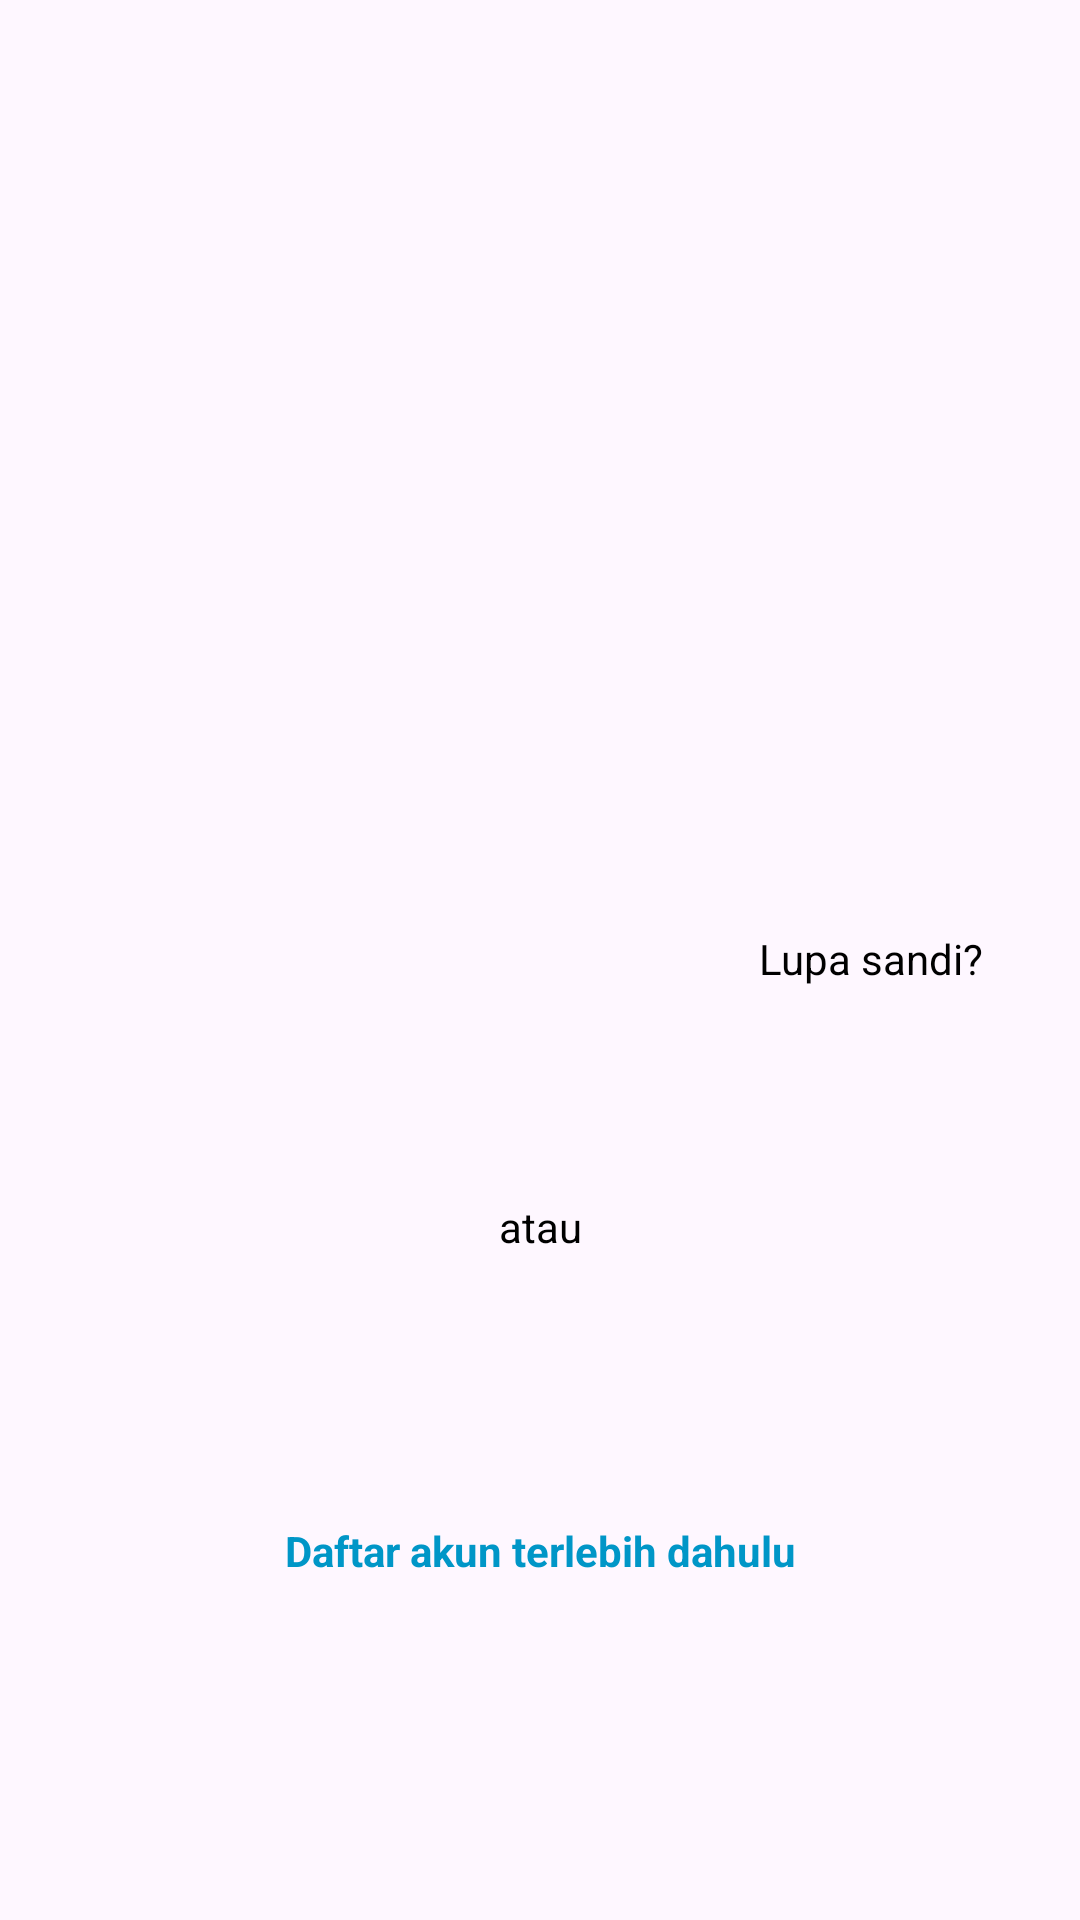

Reconstruct the res/layout file that produces this screen, plus the resources it refers to.
<!-- AndroidManifest.xml: application theme Theme.RentakuCapstone -->
<!-- res/layout/activity_login.xml -->
<?xml version="1.0" encoding="utf-8"?>
<androidx.constraintlayout.widget.ConstraintLayout xmlns:android="http://schemas.android.com/apk/res/android"
    xmlns:app="http://schemas.android.com/apk/res-auto"
    xmlns:tools="http://schemas.android.com/tools"
    android:layout_width="match_parent"
    android:layout_height="match_parent"
    tools:context=".view.login.LoginActivity">

    <TextView
        android:id="@+id/titleTextView"
        android:layout_width="match_parent"
        android:layout_height="wrap_content"
        android:layout_marginStart="32dp"
        android:layout_marginTop="16dp"
        android:layout_marginEnd="32dp"
        android:alpha="0"
        android:text="@string/title"
        android:textColor="@color/black"
        android:textSize="20sp"
        android:textStyle="bold"
        app:layout_constraintEnd_toEndOf="parent"
        app:layout_constraintHorizontal_bias="0.0"
        app:layout_constraintStart_toStartOf="parent"
        app:layout_constraintTop_toTopOf="@+id/guidelineHorizontal2" />

    <TextView
        android:id="@+id/emailTextView"
        android:layout_width="wrap_content"
        android:layout_height="wrap_content"
        android:layout_marginStart="32dp"
        android:layout_marginTop="24dp"
        android:alpha="0"
        android:text="@string/email"
        android:textColor="@color/black"
        app:layout_constraintStart_toStartOf="parent"
        app:layout_constraintTop_toBottomOf="@+id/titleTextView" />

    <com.google.android.material.textfield.TextInputLayout
        android:id="@+id/emailEditTextLayout"
        style="@style/Widget.MaterialComponents.TextInputLayout.OutlinedBox"
        android:layout_width="0dp"
        android:layout_height="wrap_content"
        android:layout_marginStart="32dp"
        android:layout_marginEnd="32dp"
        android:alpha="0"
        app:layout_constraintEnd_toEndOf="parent"
        app:layout_constraintStart_toStartOf="parent"
        app:layout_constraintTop_toBottomOf="@+id/emailTextView" >

        <com.google.android.material.textfield.TextInputEditText
            android:id="@+id/emailEditText"
            android:layout_width="match_parent"
            android:layout_height="wrap_content"
            android:ems="10"
            android:inputType="textEmailAddress"
            tools:ignore="SpeakableTextPresentCheck" />
    </com.google.android.material.textfield.TextInputLayout>

    <TextView
        android:id="@+id/passwordTextView"
        android:layout_width="wrap_content"
        android:layout_height="wrap_content"
        android:layout_marginStart="32dp"
        android:layout_marginTop="8dp"
        android:alpha="0"
        android:text="@string/password"
        android:textColor="@color/black"
        app:layout_constraintStart_toStartOf="parent"
        app:layout_constraintTop_toBottomOf="@+id/emailEditTextLayout" />

    <com.google.android.material.textfield.TextInputLayout
        android:id="@+id/passwordEditTextLayout"
        style="@style/Widget.MaterialComponents.TextInputLayout.OutlinedBox"
        android:layout_width="0dp"
        android:layout_height="wrap_content"
        android:layout_marginStart="32dp"
        android:layout_marginEnd="32dp"
        android:alpha="0"
        app:layout_constraintEnd_toEndOf="parent"
        app:layout_constraintStart_toStartOf="parent"
        app:layout_constraintTop_toBottomOf="@+id/passwordTextView"
        app:passwordToggleEnabled="true" >

        <com.google.android.material.textfield.TextInputEditText
            android:id="@+id/passwordEditText"
            android:layout_width="match_parent"
            android:layout_height="wrap_content"
            android:ems="10"
            android:inputType="textPassword"
            app:passwordToggleEnabled="true"
            tools:ignore="SpeakableTextPresentCheck" />
    </com.google.android.material.textfield.TextInputLayout>

    <Button
        android:id="@+id/loginButton"
        android:layout_width="0dp"
        android:layout_height="64dp"
        android:layout_marginStart="32dp"
        android:layout_marginTop="32dp"
        android:layout_marginEnd="32dp"
        android:alpha="0"
        android:backgroundTint="@color/blue"
        android:text="@string/login"
        android:onClick="onNextClick"
        app:layout_constraintEnd_toEndOf="parent"
        app:layout_constraintStart_toStartOf="parent"
        app:layout_constraintTop_toBottomOf="@+id/passwordEditTextLayout" />

    <androidx.constraintlayout.widget.Guideline
        android:id="@+id/guidelineHorizontal2"
        android:layout_width="wrap_content"
        android:layout_height="64dp"
        android:orientation="horizontal"
        app:layout_constraintEnd_toEndOf="parent"
        app:layout_constraintGuide_percent="0.07"
        app:layout_constraintStart_toStartOf="parent" />

    <androidx.constraintlayout.widget.Guideline
        android:id="@+id/guidelineVertical"
        android:layout_width="wrap_content"
        android:layout_height="64dp"
        android:orientation="vertical"
        app:layout_constraintEnd_toEndOf="parent"
        app:layout_constraintGuide_percent="0.5"
        app:layout_constraintStart_toStartOf="parent" />

    <TextView
        android:id="@+id/forgot_password"
        android:layout_width="wrap_content"
        android:layout_height="wrap_content"
        android:layout_marginEnd="32dp"
        android:text="@string/forgot_password"
        android:textColor="@color/black"
        android:textSize="14sp"
        app:layout_constraintBottom_toTopOf="@+id/loginButton"
        app:layout_constraintEnd_toEndOf="parent"
        app:layout_constraintTop_toBottomOf="@+id/passwordEditTextLayout" />

    <TextView
        android:id="@+id/textOr"
        android:layout_width="match_parent"
        android:layout_height="wrap_content"
        android:text="@string/atau"
        android:textColor="@color/black"
        android:textSize="14sp"
        android:gravity="center_horizontal"
        app:layout_constraintBottom_toTopOf="@+id/loginWithGoogle"
        app:layout_constraintTop_toBottomOf="@+id/loginButton"
        tools:layout_editor_absoluteX="192dp"
        tools:ignore="MissingConstraints" />

    <Button
        android:id="@+id/loginWithGoogle"
        android:layout_width="0dp"
        android:layout_height="64dp"
        android:layout_marginStart="32dp"
        android:layout_marginEnd="32dp"
        android:alpha="0"
        android:backgroundTint="@color/aqua"
        android:text="@string/google"
        app:layout_constraintEnd_toEndOf="parent"
        app:layout_constraintStart_toStartOf="parent"
        app:layout_constraintTop_toBottomOf="@+id/textOr"
        app:startIconDrawable="@drawable/google"
        android:textColor="@color/black"
        android:textSize="14sp"
        tools:ignore="MissingConstraints"
        tools:layout_editor_absoluteY="460dp" />

    <TextView
        android:id="@+id/register"
        android:layout_width="match_parent"
        android:layout_height="wrap_content"
        android:layout_marginTop="25dp"
        android:text="Daftar akun terlebih dahulu"
        android:textStyle="bold"
        android:textColor="@color/blue4"
        android:gravity="center_horizontal"
        app:layout_constraintEnd_toEndOf="parent"
        app:layout_constraintStart_toStartOf="parent"
        app:layout_constraintTop_toBottomOf="@+id/loginWithGoogle"/>












</androidx.constraintlayout.widget.ConstraintLayout>
<!-- resources referenced by this layout -->
<resources>
  <color name="aqua">#7FFFD4</color>
  <color name="black">#FF000000</color>
  <color name="blue">#5678F4</color>
  <color name="blue4">#0096C7</color>
  <string name="atau">atau</string>
  <string name="email">E-mail</string>
  <string name="forgot_password">Lupa sandi?</string>
  <string name="google">Masuk dengan Google</string>
  <string name="login">Masuk</string>
  <string name="password">Password</string>
  <string name="registrasi">Registrasi disini.</string>
  <string name="title">Masukkan email dan password untuk melanjutkan</string>
  <style name="Theme.RentakuCapstone" parent="Base.Theme.RentakuCapstone" />
  <style name="Base.Theme.RentakuCapstone" parent="Theme.Material3.DayNight">
          
          
          <item name="colorPrimary">@color/blue4</item>
          <item name="colorPrimaryVariant">@color/blue3</item>
          <item name="colorOnPrimary">@color/white</item>
          
          <item name="colorSecondary">@color/teal_200</item>
          <item name="colorSecondaryVariant">@color/blue2</item>
          <item name="colorOnSecondary">@color/black</item>
          
          <item name="android:statusBarColor">?attr/colorPrimaryVariant</item>
          
      </style>
  <color name="blue3">#3C93C5</color>
  <color name="white">#FFFFFFFF</color>
  <color name="blue2">#ADE8F4</color>
  <!-- not gathered from this repository: default colours our renderer supplied (Android Studio template values) -->
  <color name="teal_200">#FF03DAC5</color>
</resources>
